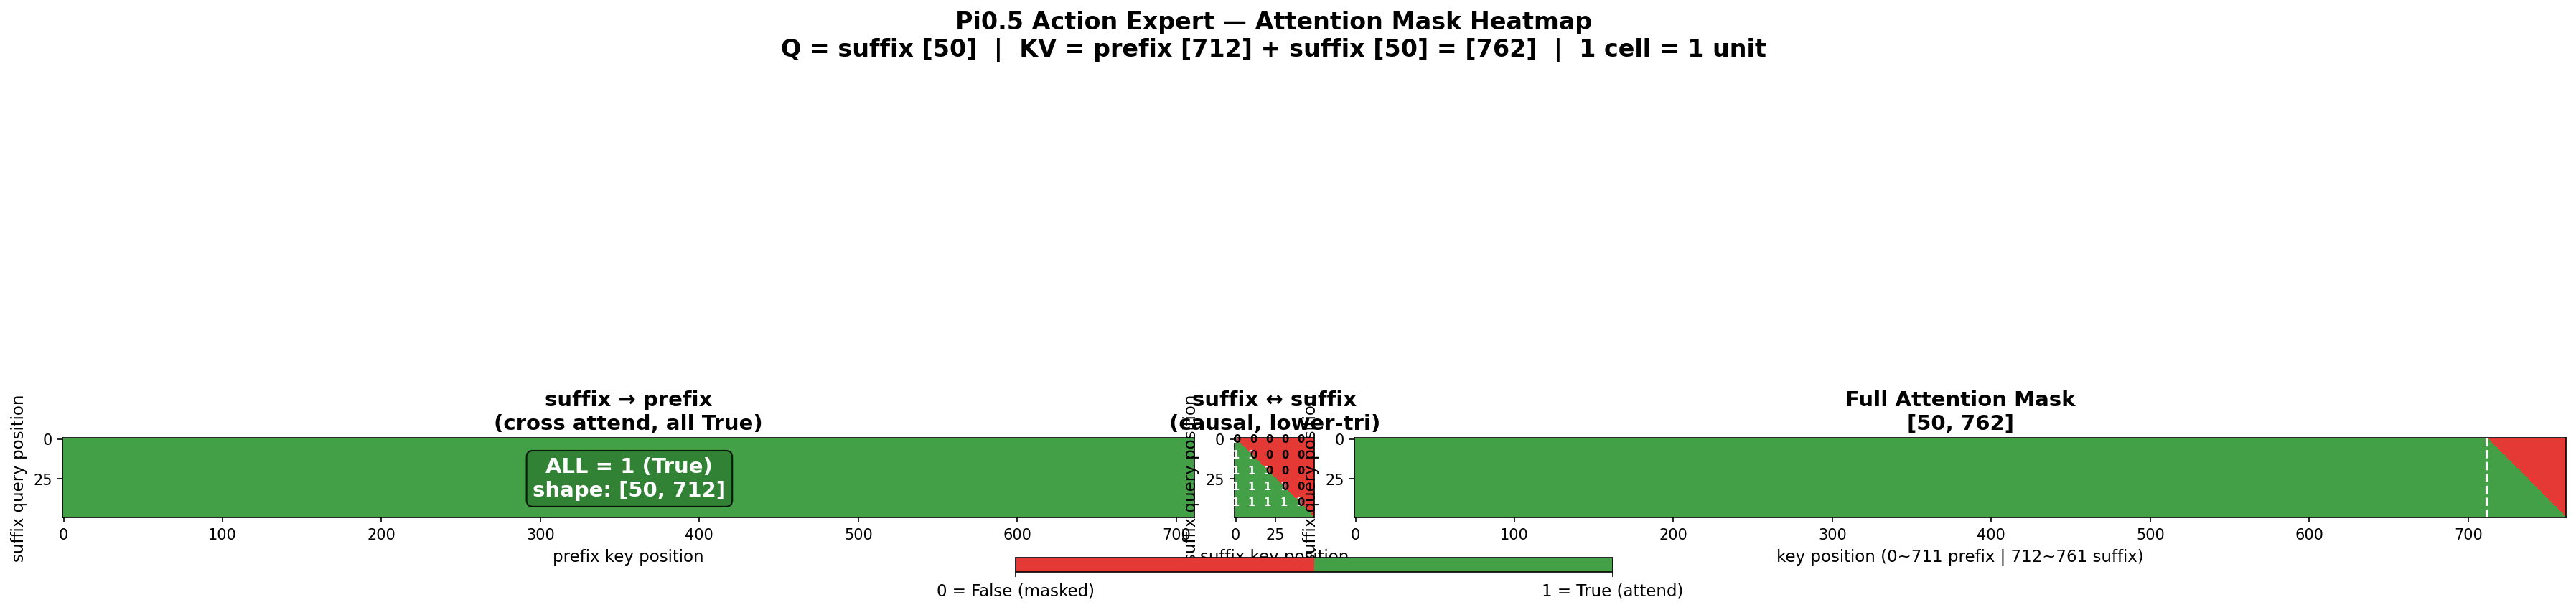

Reproduce this figure in Python.
"""
Pi0.5 Action Expert Attention Mask 可视化
suffix→prefix: 全True (cross attend)  [50, 712]
suffix↔suffix: causal下三角           [50, 50]
完整 mask: concat → [50, 762]

所有子图 aspect='equal', 单位1一致

运行: python mask_heatmap.py
输出: mask_heatmap.png
"""

import numpy as np
import matplotlib.pyplot as plt
import matplotlib.colors as mcolors
import os

# ---- 维度 ----
N_PREFIX = 712
N_SUFFIX = 50

# ---- 构造 mask ----
cross_mask = np.ones((N_SUFFIX, N_PREFIX), dtype=np.int8)
causal_mask = np.tril(np.ones((N_SUFFIX, N_SUFFIX), dtype=np.int8))
full_mask = np.concatenate([cross_mask, causal_mask], axis=1)

# ---- 可视化 ----
# 三幅图按列数比例分配物理宽度, aspect='equal' 保证1格=1单位
# 列数比: 712 : 50 : 762 ≈ 14.2 : 1 : 15.2
# 每行的像素高度相同(50行), 单位1自然一致
total_cols = N_PREFIX + N_SUFFIX + N_PREFIX + N_SUFFIX  # 712+50+762 = 1524
# figsize 按比例: 高度固定, 宽度按列数
fig_height = 6  # inches, enough for 50 rows
cell_size = fig_height / N_SUFFIX  # each row height in inches ≈ 0.12
fig_width = cell_size * (N_PREFIX + N_SUFFIX + N_PREFIX + N_SUFFIX + 30)  # 30 for spacing
# 更简洁: 用 gridspec_kw 按列数比例分宽度

fig, axes = plt.subplots(1, 3, figsize=(30, 6),
                          gridspec_kw={'width_ratios': [N_PREFIX, N_SUFFIX, N_PREFIX + N_SUFFIX],
                                       'wspace': 0.05})

cmap = mcolors.ListedColormap(['#E53935', '#43A047'])  # 0=红(False), 1=绿(True)

# 1) suffix→prefix (cross attend)
im0 = axes[0].imshow(cross_mask, aspect='equal', cmap=cmap, vmin=0, vmax=1, interpolation='nearest')
axes[0].set_title('suffix → prefix\n(cross attend, all True)', fontsize=14, fontweight='bold')
axes[0].set_xlabel('prefix key position', fontsize=11)
axes[0].set_ylabel('suffix query position', fontsize=11)
axes[0].text(N_PREFIX/2, N_SUFFIX/2, f'ALL = 1 (True)\nshape: [{N_SUFFIX}, {N_PREFIX}]',
             ha='center', va='center', fontsize=14, fontweight='bold', color='white',
             bbox=dict(boxstyle='round,pad=0.3', facecolor='#2E7D32', alpha=0.85))

# 2) suffix↔suffix (causal)
im1 = axes[1].imshow(causal_mask, aspect='equal', cmap=cmap, vmin=0, vmax=1, interpolation='nearest')
axes[1].set_title('suffix ↔ suffix\n(causal, lower-tri)', fontsize=14, fontweight='bold')
axes[1].set_xlabel('suffix key position', fontsize=11)
axes[1].set_ylabel('suffix query position', fontsize=11)
for i in range(0, N_SUFFIX, 10):
    for j in range(0, min(i + 1, N_SUFFIX), 10):
        val = int(causal_mask[i, j])
        axes[1].text(j, i, str(val), ha='center', va='center', fontsize=7,
                     color='white' if val == 1 else 'black', fontweight='bold')
# 也标注0的区域
for i in range(0, N_SUFFIX, 10):
    for j in range(i + 1, N_SUFFIX, 10):
        axes[1].text(j, i, '0', ha='center', va='center', fontsize=7,
                     color='black', fontweight='bold')

# 3) 完整 mask [50, 762]
im2 = axes[2].imshow(full_mask, aspect='equal', cmap=cmap, vmin=0, vmax=1, interpolation='nearest')
axes[2].set_title('Full Attention Mask\n[50, 762]', fontsize=14, fontweight='bold')
axes[2].set_xlabel('key position (0~711 prefix | 712~761 suffix)', fontsize=11)
axes[2].set_ylabel('suffix query position', fontsize=11)
axes[2].axvline(x=N_PREFIX - 0.5, color='white', linewidth=1.5, linestyle='--')

# 颜色条
cbar = fig.colorbar(im2, ax=axes, orientation='horizontal', fraction=0.03, pad=0.08,
                     ticks=[0, 1], aspect=40)
cbar.ax.set_xticklabels(['0 = False (masked)', '1 = True (attend)'], fontsize=11)

fig.suptitle('Pi0.5 Action Expert — Attention Mask Heatmap\n'
             'Q = suffix [50]  |  KV = prefix [712] + suffix [50] = [762]  |  1 cell = 1 unit',
             fontsize=16, fontweight='bold')

out_dir = os.path.dirname(os.path.abspath(__file__))
out_path = os.path.join(out_dir, 'mask_heatmap.png')
fig.savefig(out_path, dpi=150, bbox_inches='tight', facecolor='white')
plt.close()
print(f"已生成: {out_path}")
